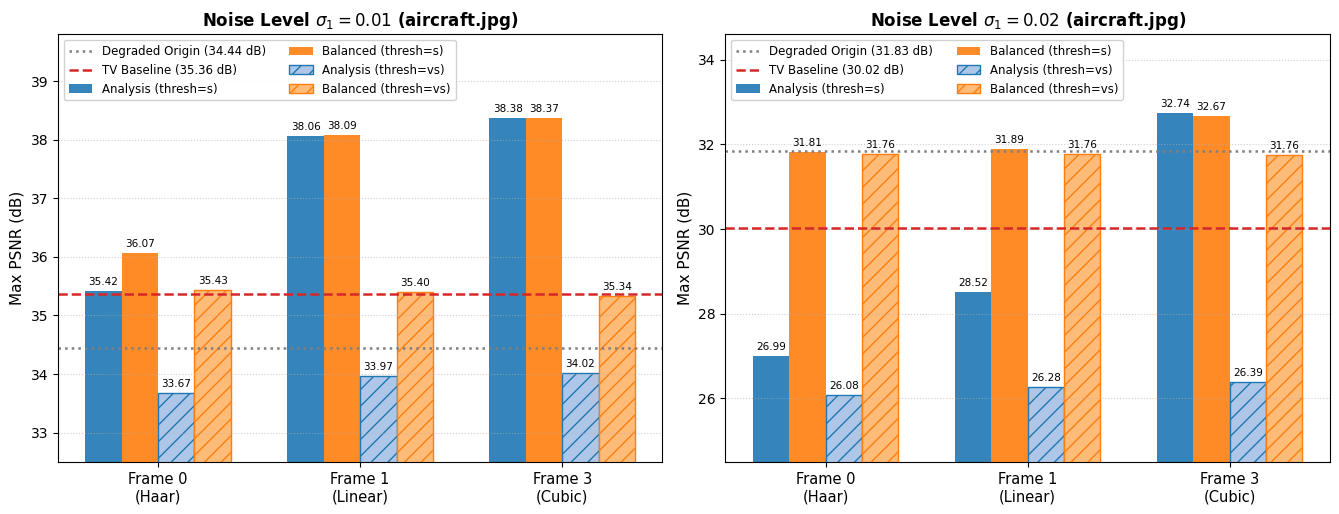

Source code (Python): (Note: this script raises an exception after producing the figure.)
import numpy as np
import matplotlib.pyplot as plt

plt.rcParams['font.sans-serif'] = ['DejaVu Sans', 'Arial']
plt.rcParams['axes.unicode_minus'] = False
plt.rcParams['figure.dpi'] = 300

frames = ['Frame 0\n(Haar)', 'Frame 1\n(Linear)', 'Frame 3\n(Cubic)']
x = np.arange(len(frames))

# Noise = 0.01 (Origin: PSNR=34.441, SSIM=0.9323 | TV: PSNR=35.360, SSIM=0.8994, k*=2)
n01 = {
    'orig_psnr': 34.441, 'orig_ssim': 0.9323,
    'tv_psnr': 35.360,   'tv_ssim': 0.8994,   'tv_k': 2,
    'ana_s_psnr':  [35.417, 38.060, 38.377], 'ana_s_ssim':  [0.8983, 0.9608, 0.9824], 'ana_s_k':  [43, 149, 150],
    'ana_vs_psnr': [33.672, 33.966, 34.024], 'ana_vs_ssim': [0.8384, 0.8517, 0.8597], 'ana_vs_k': [3, 3, 3],
    'bal_s_psnr':  [36.071, 38.086, 38.369], 'bal_s_ssim':  [0.9177, 0.9607, 0.9812], 'bal_s_k':  [10, 24, 23],
    'bal_vs_psnr': [35.433, 35.401, 35.335], 'bal_vs_ssim': [0.9110, 0.9105, 0.9142], 'bal_vs_k': [6, 6, 5],
}

# Noise = 0.02 (Origin: PSNR=31.833, SSIM=0.8085 | TV: PSNR=30.017, SSIM=0.6885, k*=2)
n02 = {
    'orig_psnr': 31.833, 'orig_ssim': 0.8085,
    'tv_psnr': 30.017,   'tv_ssim': 0.6885,   'tv_k': 2,
    'ana_s_psnr':  [26.991, 28.516, 32.744], 'ana_s_ssim':  [0.5382, 0.6195, 0.8235], 'ana_s_k':  [2, 100, 150],
    'ana_vs_psnr': [26.078, 26.278, 26.392], 'ana_vs_ssim': [0.4965, 0.5073, 0.5151], 'ana_vs_k': [2, 2, 2],
    'bal_s_psnr':  [31.814, 31.894, 32.671], 'bal_s_ssim':  [0.7978, 0.8025, 0.8175], 'bal_s_k':  [1, 1, 13],
    'bal_vs_psnr': [31.764, 31.763, 31.756], 'bal_vs_ssim': [0.7950, 0.7950, 0.7947], 'bal_vs_k': [1, 1, 1],
}

# PSNR
def plot_fig1_psnr_bars():
    fig, axes = plt.subplots(1, 2, figsize=(13.5, 5.2))
    width = 0.18

    configs = [
        (axes[0], n01, 'Noise Level $\\sigma_1 = 0.01$ (aircraft.jpg)', (32.5, 39.8), 'upper left'),
        (axes[1], n02, 'Noise Level $\\sigma_1 = 0.02$ (aircraft.jpg)', (24.5, 34.6), 'upper left')
    ]

    for ax, d, title, ylim, leg_loc in configs:
        b1 = ax.bar(x - 1.5*width, d['ana_s_psnr'],  width, label='Analysis (thresh=s)',  color='#1f77b4', alpha=0.9)
        b2 = ax.bar(x - 0.5*width, d['bal_s_psnr'],  width, label='Balanced (thresh=s)',  color='#ff7f0e', alpha=0.9)
        b3 = ax.bar(x + 0.5*width, d['ana_vs_psnr'], width, label='Analysis (thresh=vs)', color='#aec7e8', edgecolor='#1f77b4', hatch='//')
        b4 = ax.bar(x + 1.5*width, d['bal_vs_psnr'], width, label='Balanced (thresh=vs)', color='#ffbb78', edgecolor='#ff7f0e', hatch='//')

        # Origin 与 TV
        ax.axhline(d['orig_psnr'], color='#7f7f7f', linestyle=':', linewidth=1.8, label=f"Degraded Origin ({d['orig_psnr']:.2f} dB)")
        ax.axhline(d['tv_psnr'],   color='#d62728', linestyle='--', linewidth=1.8, label=f"TV Baseline ({d['tv_psnr']:.2f} dB)")

        for bars in [b1, b2, b3, b4]:
            for bar in bars:
                h = bar.get_height()
                ax.annotate(f'{h:.2f}', xy=(bar.get_x() + bar.get_width()/2, h),
                            xytext=(0, 3), textcoords="offset points", ha='center', va='bottom', fontsize=7.5)

        ax.set_title(title, fontsize=12, fontweight='bold')
        ax.set_xticks(x)
        ax.set_xticklabels(frames, fontsize=10.5)
        ax.set_ylabel('Max PSNR (dB)', fontsize=11)
        ax.set_ylim(ylim)
        ax.grid(axis='y', linestyle=':', alpha=0.6)
        ax.legend(loc=leg_loc, fontsize=8.5, ncol=2, framealpha=0.9)

    plt.tight_layout()
    plt.savefig('../doc/figure/psnr_comparison.png', dpi=300, bbox_inches='tight')
    plt.close()

# SSIM 随小波阶数
def plot_fig2_ssim_trends():
    fig, axes = plt.subplots(1, 2, figsize=(13.5, 5.2))
    
    # sigma1 = 0.01
    ax = axes[0]
    d = n01
    ax.plot(x, d['ana_s_ssim'],  'o-',  color='#1f77b4', lw=2.2, ms=7, label='Analysis (thresh=s)')
    ax.plot(x, d['bal_s_ssim'],  's-',  color='#ff7f0e', lw=2.2, ms=7, label='Balanced (thresh=s)')
    ax.plot(x, d['ana_vs_ssim'], '^--', color='#5b9bd5', lw=1.6, ms=6, label='Analysis (thresh=vs)')
    ax.plot(x, d['bal_vs_ssim'], 'D--', color='#f4b183', lw=1.6, ms=6, label='Balanced (thresh=vs)')

    ax.axhline(d['orig_ssim'], color='#7f7f7f', linestyle=':', lw=1.6, label=f"Origin ({d['orig_ssim']:.4f})")
    ax.axhline(d['tv_ssim'],   color='#d62728', linestyle='-.', lw=1.6, label=f"TV Baseline ({d['tv_ssim']:.4f})")

    for i in range(len(x)):
        # Analysis (thresh=s)
        ax.annotate(f"{d['ana_s_ssim'][i]:.4f}", (x[i], d['ana_s_ssim'][i]),
                    textcoords="offset points", xytext=(-20 if i!=1 else 0, 7 if i!=1 else 8),
                    fontsize=8, color='#1f77b4', fontweight='bold')
        # Balanced (thresh=s)
        ax.annotate(f"{d['bal_s_ssim'][i]:.4f}", (x[i], d['bal_s_ssim'][i]),
                    textcoords="offset points", xytext=(8, -13),
                    fontsize=8, color='#d95f02', fontweight='bold')
        # Analysis (thresh=vs)
        ax.annotate(f"{d['ana_vs_ssim'][i]:.4f}", (x[i], d['ana_vs_ssim'][i]),
                    textcoords="offset points", xytext=(0, -12), ha='center',
                    fontsize=7.5, color='#2f5597')
        # Balanced (thresh=vs)
        ax.annotate(f"{d['bal_vs_ssim'][i]:.4f}", (x[i], d['bal_vs_ssim'][i]),
                    textcoords="offset points", xytext=(0, 6 if i!=0 else 7), ha='center',
                    fontsize=7.5, color='#c55a11')

    ax.set_title('SSIM vs. Framelet Order ($\\sigma_1 = 0.01$)', fontsize=12, fontweight='bold')
    ax.set_xticks(x)
    ax.set_xticklabels(frames, fontsize=10.5)
    ax.set_ylabel('SSIM (at Best $k^*$)', fontsize=11)
    ax.set_ylim(0.815, 1.015)
    ax.grid(True, linestyle=':', alpha=0.6)
    ax.legend(loc='upper left', fontsize=8, ncol=2, framealpha=0.9)

    # sigma1 = 0.02
    ax = axes[1]
    d = n02
    ax.plot(x, d['ana_s_ssim'],  'o-',  color='#1f77b4', lw=2.2, ms=7, label='Analysis (thresh=s)')
    ax.plot(x, d['bal_s_ssim'],  's-',  color='#ff7f0e', lw=2.2, ms=7, label='Balanced (thresh=s)')
    ax.plot(x, d['ana_vs_ssim'], '^--', color='#5b9bd5', lw=1.6, ms=6, label='Analysis (thresh=vs)')
    ax.plot(x, d['bal_vs_ssim'], 'D--', color='#f4b183', lw=1.6, ms=6, label='Balanced (thresh=vs)')

    ax.axhline(d['orig_ssim'], color='#7f7f7f', linestyle=':', lw=1.6, label=f"Origin ({d['orig_ssim']:.4f})")
    ax.axhline(d['tv_ssim'],   color='#d62728', linestyle='-.', lw=1.6, label=f"TV Baseline ({d['tv_ssim']:.4f})")

    for i in range(len(x)):
        # Analysis (thresh=s)
        ax.annotate(f"{d['ana_s_ssim'][i]:.4f}", (x[i], d['ana_s_ssim'][i]),
                    textcoords="offset points", xytext=(0, 7), ha='center',
                    fontsize=8, color='#1f77b4', fontweight='bold')
        # Balanced (thresh=s)
        ax.annotate(f"{d['bal_s_ssim'][i]:.4f}", (x[i], d['bal_s_ssim'][i]),
                    textcoords="offset points", xytext=(0, 7 if i!=2 else -14), ha='center',
                    fontsize=8, color='#d95f02', fontweight='bold')
        # Analysis (thresh=vs)
        ax.annotate(f"{d['ana_vs_ssim'][i]:.4f}", (x[i], d['ana_vs_ssim'][i]),
                    textcoords="offset points", xytext=(0, -13), ha='center',
                    fontsize=7.5, color='#2f5597')
        # Balanced (thresh=vs)
        ax.annotate(f"{d['bal_vs_ssim'][i]:.4f}", (x[i], d['bal_vs_ssim'][i]),
                    textcoords="offset points", xytext=(0, -13 if i!=2 else 6), ha='center',
                    fontsize=7.5, color='#c55a11')

    ax.set_title('SSIM vs. Framelet Order ($\\sigma_1 = 0.02$)', fontsize=12, fontweight='bold')
    ax.set_xticks(x)
    ax.set_xticklabels(frames, fontsize=10.5)
    ax.set_ylabel('SSIM (at Best $k^*$)', fontsize=11)
    ax.set_ylim(0.46, 0.88)
    ax.grid(True, linestyle=':', alpha=0.6)
    # 右子图图例向上挪动到右侧大片空白区 (y 约 0.6 附近)
    ax.legend(loc='center right', bbox_to_anchor=(0.98, 0.38), fontsize=8.2, framealpha=0.92)

    plt.tight_layout()
    plt.savefig('../doc/figure/ssim_progression.png', dpi=300, bbox_inches='tight')
    plt.close()

# 收敛迭代步数 k*
def plot_fig3_convergence_efficiency():
    fig, axes = plt.subplots(1, 2, figsize=(12.5, 4.8))

    ax1 = axes[0]
    w = 0.32
    b_ana = ax1.bar(x - w/2, n01['ana_s_k'], w, color='#1f77b4', alpha=0.88, label='Analysis-ADMM\n(thresh=s)')
    b_bal = ax1.bar(x + w/2, n01['bal_s_k'], w, color='#2ca02c', alpha=0.88, label='Balanced-APG\n(thresh=s)')

    for idx, bar in enumerate(b_ana):
        h = bar.get_height()
        lbl = '>150' if idx == 2 else f'{int(h)}'
        ax1.annotate(f'{lbl} iters\n({n01["ana_s_psnr"][idx]:.2f} dB)',
                     xy=(bar.get_x() + bar.get_width()/2, h), xytext=(0, 4),
                     textcoords="offset points", ha='center', va='bottom', fontsize=8.5, fontweight='bold', color='#1f77b4')

    for idx, bar in enumerate(b_bal):
        h = bar.get_height()
        ax1.annotate(f'{int(h)} iters\n({n01["bal_s_psnr"][idx]:.2f} dB)',
                     xy=(bar.get_x() + bar.get_width()/2, h), xytext=(0, 4),
                     textcoords="offset points", ha='center', va='bottom', fontsize=8.5, fontweight='bold', color='#2ca02c')

    ax1.set_title('Convergence Speed: Optimal $k^*$ ($\\sigma_1 = 0.01$)', fontsize=12, fontweight='bold')
    ax1.set_xticks(x)
    ax1.set_xticklabels(frames, fontsize=10.5)
    ax1.set_ylabel('Iterations to Peak PSNR ($k^*$)', fontsize=11)
    ax1.set_ylim(0, 195)
    ax1.grid(axis='y', linestyle=':', alpha=0.6)
    ax1.legend(loc='upper left', fontsize=9)

    # 散点
    ax2 = axes[1]
    ax2.scatter(n01['ana_s_psnr'],  n01['ana_s_ssim'],  s=110, c='#1f77b4', marker='o', label='Analysis-s ($\\sigma_1=0.01$)')
    ax2.scatter(n01['bal_s_psnr'],  n01['bal_s_ssim'],  s=110, c='#ff7f0e', marker='s', label='Balanced-s ($\\sigma_1=0.01$)')
    ax2.scatter(n01['ana_vs_psnr'], n01['ana_vs_ssim'], s=80,  c='#1f77b4', marker='^', alpha=0.5, label='Analysis-vs ($\\sigma_1=0.01$)')
    ax2.scatter(n01['bal_vs_psnr'], n01['bal_vs_ssim'], s=80,  c='#ff7f0e', marker='v', alpha=0.5, label='Balanced-vs ($\\sigma_1=0.01$)')
    ax2.scatter([n01['tv_psnr']],   [n01['tv_ssim']],   s=130, c='#d62728', marker='*', label='TV Baseline ($\\sigma_1=0.01$)')

    for i, txt in enumerate(['F=0', 'F=1', 'F=3']):
        ax2.annotate(txt, (n01['ana_s_psnr'][i], n01['ana_s_ssim'][i]), xytext=(-14, 6), textcoords='offset points', fontsize=8.5)

    ax2.set_title('PSNR vs. SSIM Trade-off ($\\sigma_1 = 0.01$)', fontsize=12, fontweight='bold')
    ax2.set_xlabel('Max PSNR (dB)', fontsize=11)
    ax2.set_ylabel('SSIM', fontsize=11)
    ax2.grid(True, linestyle=':', alpha=0.6)
    ax2.legend(loc='upper left', fontsize=8.5)

    plt.tight_layout()
    plt.savefig('../doc/figure/efficiency_tradeoff.png', dpi=300, bbox_inches='tight')
    plt.close()

if __name__ == '__main__':
    plot_fig1_psnr_bars()
    plot_fig2_ssim_trends()
    plot_fig3_convergence_efficiency()
